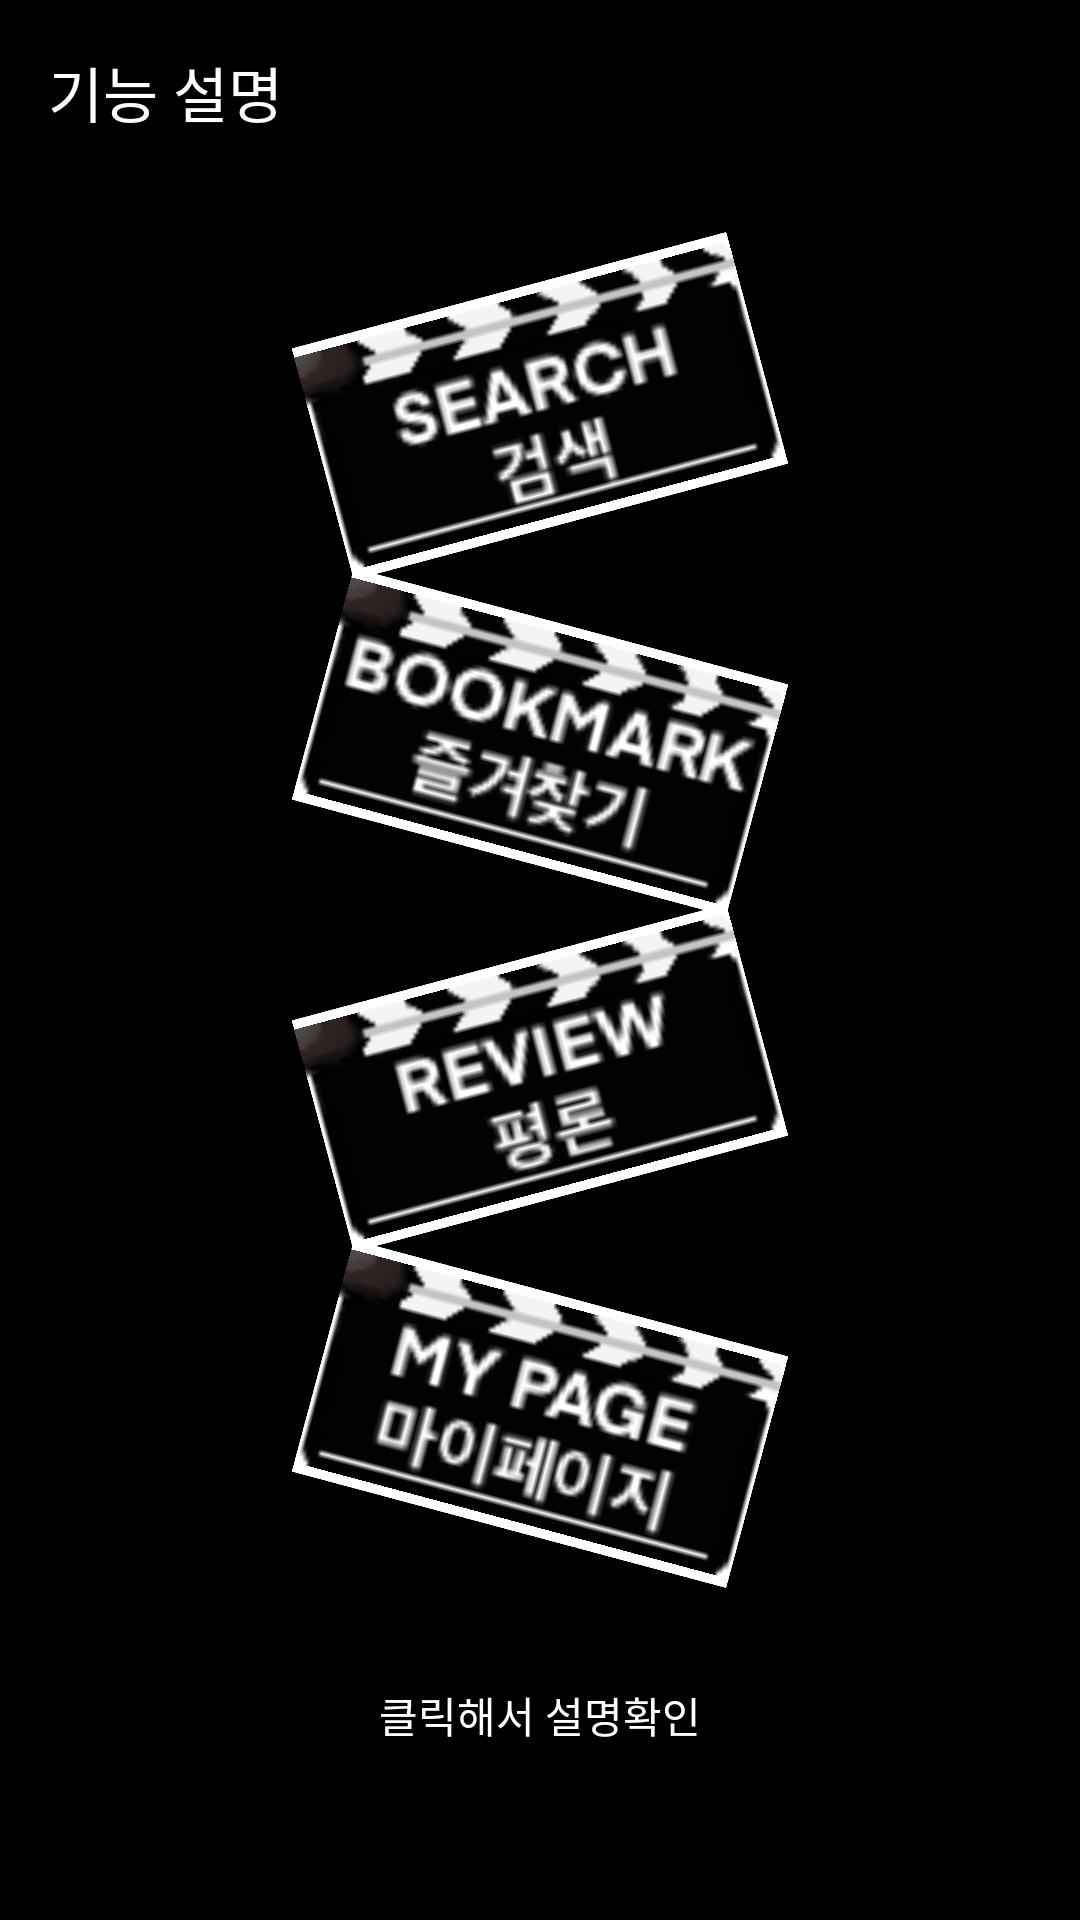

Layout XML and referenced resources for this Android screen:
<!-- AndroidManifest.xml: application theme Theme.Project_last -->
<!-- res/layout/fragment__explain.xml -->
<?xml version="1.0" encoding="utf-8"?>
<androidx.constraintlayout.widget.ConstraintLayout xmlns:android="http://schemas.android.com/apk/res/android"
    xmlns:app="http://schemas.android.com/apk/res-auto"
    xmlns:tools="http://schemas.android.com/tools"
    android:layout_width="match_parent"
    android:layout_height="match_parent"
    android:background="#000000"
    tools:context=".Fragment_Explain">


    <TextView
        android:id="@+id/textView11"
        android:layout_width="wrap_content"
        android:layout_height="wrap_content"
        android:layout_marginStart="16dp"
        android:layout_marginTop="16dp"
        android:text="기능 설명"
        android:textColor="#FFFFFF"
        android:textSize="20sp"
        app:layout_constraintStart_toStartOf="parent"
        app:layout_constraintTop_toTopOf="parent" />

    <ImageView
        android:id="@+id/expliain_search"
        android:layout_width="150dp"
        android:layout_height="80dp"
        android:layout_marginTop="50dp"
        android:background="#ffffff"
        android:rotation="-15"
        android:src="@drawable/search"
        app:layout_constraintEnd_toEndOf="parent"
        app:layout_constraintStart_toStartOf="parent"
        app:layout_constraintTop_toBottomOf="@+id/textView11" />


    <ImageView
        android:id="@+id/expliain_bookmark"
        android:layout_width="150dp"
        android:layout_height="80dp"
        android:layout_marginTop="32dp"
        android:background="#ffffff"
        android:rotation="15"
        android:src="@drawable/bookmark"
        app:layout_constraintEnd_toEndOf="parent"
        app:layout_constraintStart_toStartOf="parent"
        app:layout_constraintTop_toBottomOf="@+id/expliain_search" />

    <ImageView
        android:id="@+id/expliain_review"
        android:layout_width="150dp"
        android:layout_height="80dp"
        android:layout_marginTop="32dp"
        android:rotation="-15"
        android:background="#ffffff"
        android:src="@drawable/review"
        app:layout_constraintEnd_toEndOf="parent"
        app:layout_constraintStart_toStartOf="parent"
        app:layout_constraintTop_toBottomOf="@+id/expliain_bookmark" />

    <ImageView
        android:id="@+id/explain_mypage"
        android:layout_width="150dp"
        android:layout_height="80dp"
        android:layout_marginTop="32dp"
        android:rotation="15"
        android:background="#ffffff"
        android:src="@drawable/mypage"
        app:layout_constraintEnd_toEndOf="parent"
        app:layout_constraintStart_toStartOf="parent"
        app:layout_constraintTop_toBottomOf="@+id/expliain_review" />

    <TextView
        android:id="@+id/textView13"
        android:layout_width="wrap_content"
        android:layout_height="wrap_content"
        android:layout_marginTop="50dp"
        android:text="클릭해서 설명확인"
        android:textColor="#FFFFFF"
        app:layout_constraintEnd_toEndOf="parent"
        app:layout_constraintStart_toStartOf="parent"
        app:layout_constraintTop_toBottomOf="@+id/explain_mypage" />
</androidx.constraintlayout.widget.ConstraintLayout>
<!-- resources referenced by this layout -->
<resources>
  <!-- drawable bookmark: png bitmap (drawable, 4761 bytes) -->
  <!-- drawable mypage: png bitmap (drawable, 4422 bytes) -->
  <!-- drawable review: png bitmap (drawable, 4028 bytes) -->
  <!-- drawable search: png bitmap (drawable, 4114 bytes) -->
  <style name="Theme.Project_last" parent="Theme.MaterialComponents.DayNight.DarkActionBar">
          
          <item name="colorPrimary">#424551</item>
          <item name="colorPrimaryVariant">@color/black</item>
          <item name="colorOnPrimary">@color/white</item>
          
          <item name="colorSecondary">@color/teal_200</item>
          <item name="colorSecondaryVariant">@color/teal_700</item>
          <item name="colorOnSecondary">@color/black</item>
          
          <item name="android:statusBarColor" tools:targetApi="l">?attr/colorPrimaryVariant</item>
          
      </style>
  <color name="black">#FF000000</color>
  <color name="white">#FFFFFFFF</color>
  <color name="teal_200">#3F487E</color>
  <color name="teal_700">#FF018786</color>
</resources>
